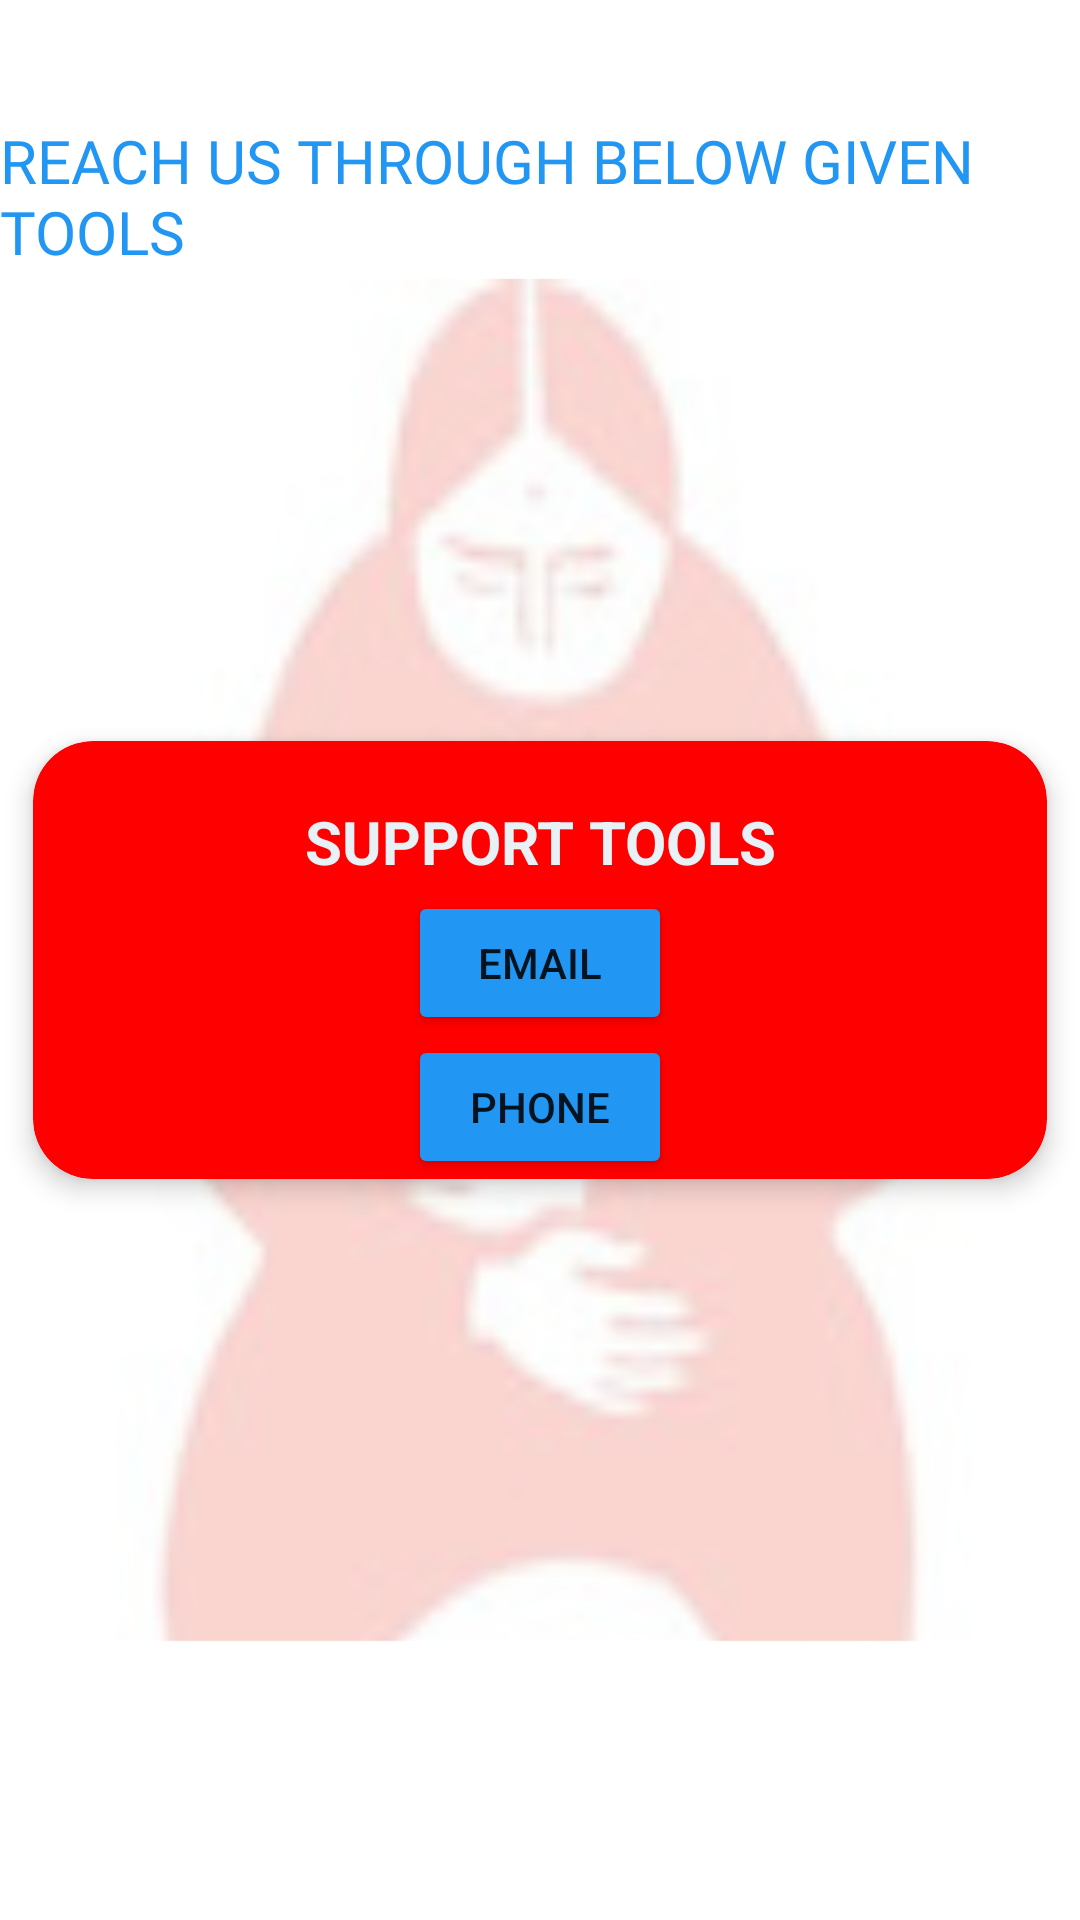

Produce the Android XML layout that renders to this screen, including the resource entries it uses.
<!-- AndroidManifest.xml: application theme Theme.CHIGratitude -->
<!-- res/layout/fragment_contacts.xml -->
<?xml version="1.0" encoding="utf-8"?>
<RelativeLayout xmlns:android="http://schemas.android.com/apk/res/android"
    xmlns:app="http://schemas.android.com/apk/res-auto"
    xmlns:tools="http://schemas.android.com/tools"
    android:layout_width="match_parent"
    android:layout_height="match_parent"
    android:orientation="vertical"
    android:background="@drawable/chilogo"
    tools:context=".contactActivity">


    <TextView
        android:id="@+id/textView4"
        android:layout_width="wrap_content"
        android:layout_height="wrap_content"
        android:layout_marginTop="40dp"
        android:fontFamily="@font/poppins_semibold"
        android:text="REACH US THROUGH BELOW GIVEN TOOLS"
        android:textColor="@color/blue"
        android:textSize="20sp" />
    <com.google.android.material.card.MaterialCardView
        android:id="@+id/moto_header_main"
        android:layout_width="match_parent"
        android:layout_height="wrap_content"
        android:layout_centerInParent="true"
        app:cardBackgroundColor="@color/red"
        app:cardCornerRadius="20dp"
        app:cardElevation="5dp"
        app:cardUseCompatPadding="true">


        <TextView
            android:id="@+id/textView2"
            android:layout_width="match_parent"
            android:layout_height="wrap_content"
            android:layout_margin="20dp"
            android:gravity="center"
            android:text="SUPPORT TOOLS"
            android:textColor="#E7F1F6"
            android:textSize="20sp"
            android:textStyle="bold" />

        <LinearLayout
            android:layout_width="match_parent"
            android:layout_height="wrap_content"
            android:orientation="vertical">

            <Button
                android:id="@+id/email_btn"
                android:layout_width="wrap_content"
                android:layout_height="wrap_content"
                android:layout_gravity="center"
                android:layout_marginTop="50dp"
                android:backgroundTint="@color/blue"
                android:text="Email" />

            <Button
                android:id="@+id/phone_btn"
                android:layout_width="wrap_content"
                android:layout_height="wrap_content"
                android:layout_gravity="center"
                android:backgroundTint="@color/blue"
                android:text="Phone" />

        </LinearLayout>
    </com.google.android.material.card.MaterialCardView>


</RelativeLayout>
<!-- resources referenced by this layout -->
<resources>
  <color name="blue">#2196F3</color>
  <color name="red">#FF0000</color>
  <!-- drawable chilogo: png bitmap (drawable, 495187 bytes) -->
  <style name="Theme.CHIGratitude" parent="Theme.MaterialComponents.DayNight.DarkActionBar">
          
          <item name="colorPrimary">@color/red</item>
          <item name="colorPrimaryVariant">@color/blue</item>
          <item name="colorOnPrimary">@color/white</item>
          
          <item name="colorSecondary">@color/purple_700</item>
          <item name="colorSecondaryVariant">@color/white</item>
          <item name="colorOnSecondary">@color/black</item>
          
          <item name="android:statusBarColor" tools:targetApi="l">?attr/colorPrimaryVariant</item>
          
      </style>
  <color name="white">#FFFFFFFF</color>
  <color name="purple_700">#FF3700B3</color>
  <color name="black">#FF000000</color>
</resources>
